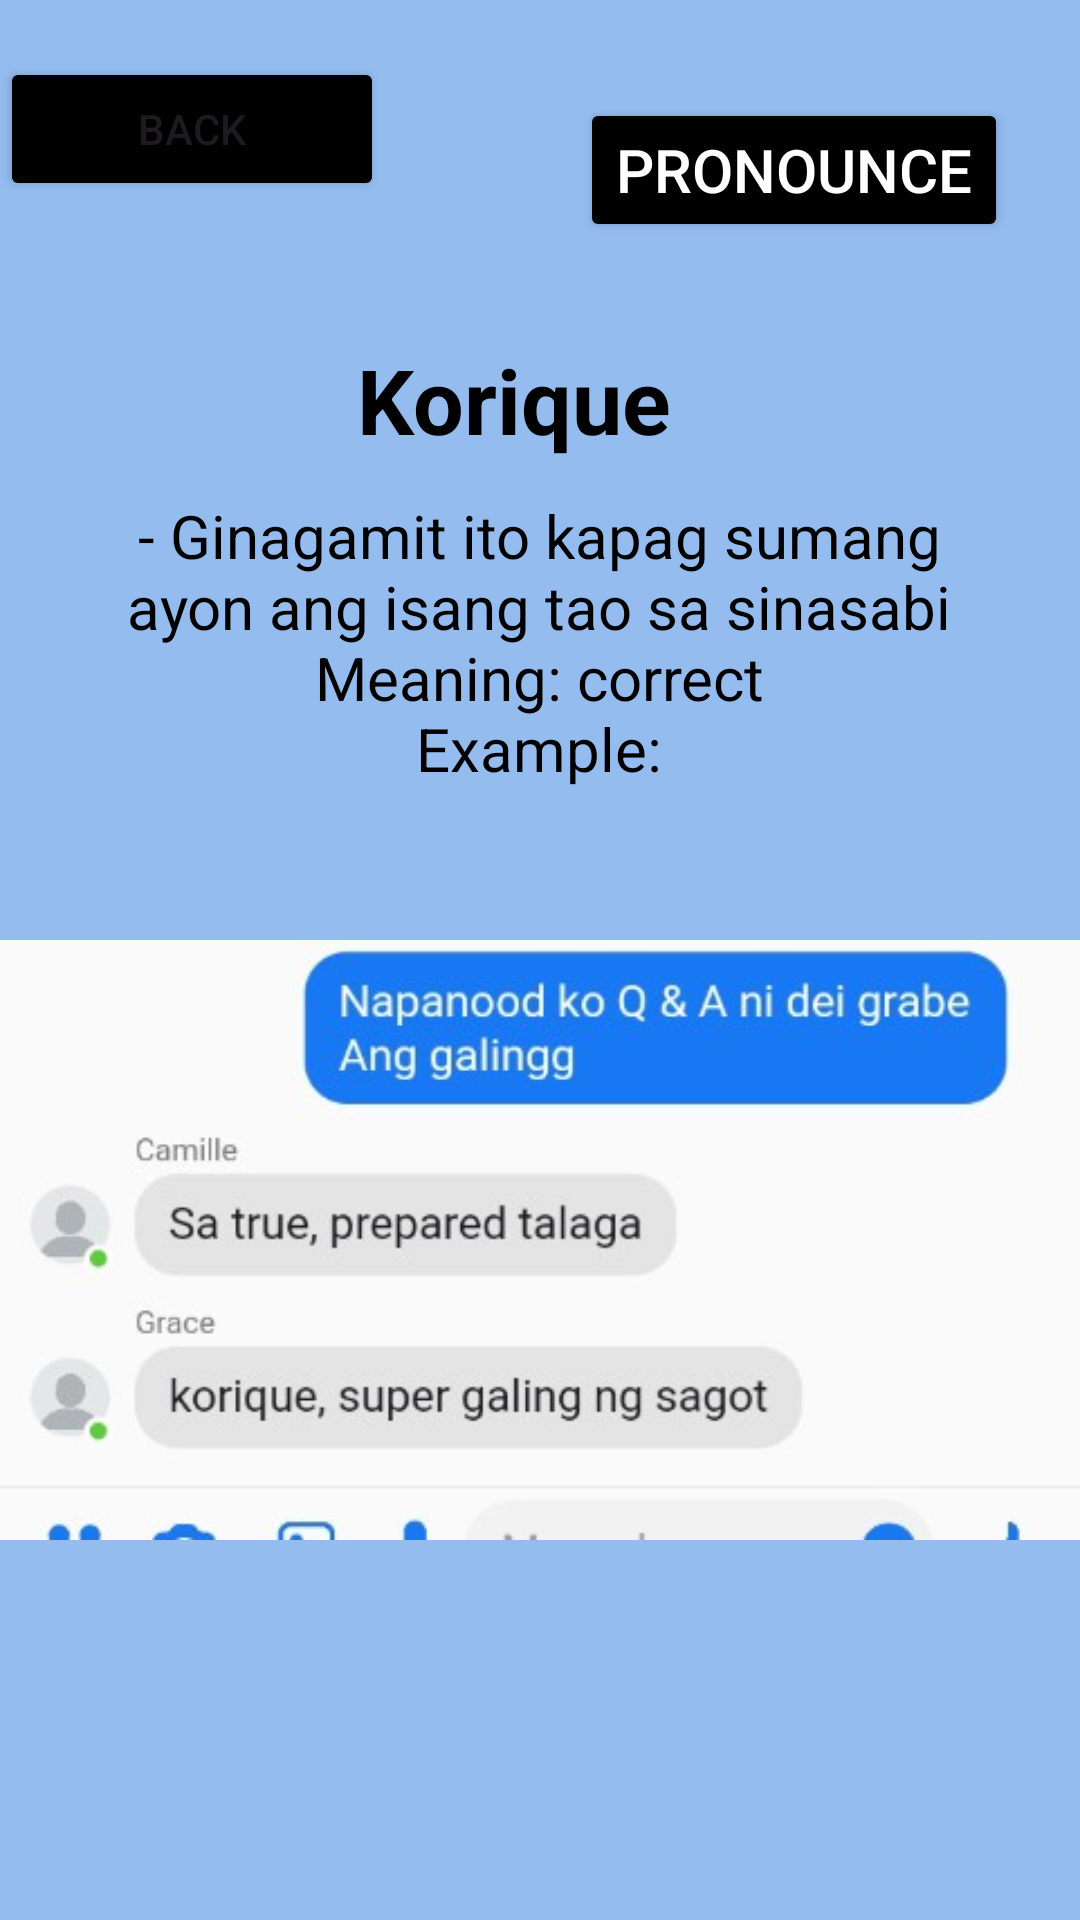

Here is an Android app screen rendered from its layout file. Give the layout XML and the strings, colors and styles it references.
<!-- AndroidManifest.xml: application theme Theme.GLang -->
<!-- res/layout/activity_korique.xml -->
<?xml version="1.0" encoding="utf-8"?>
<RelativeLayout xmlns:android="http://schemas.android.com/apk/res/android"
    xmlns:app="http://schemas.android.com/apk/res-auto"
    xmlns:tools="http://schemas.android.com/tools"
    android:id="@+id/main"
    android:layout_width="match_parent"
    android:layout_height="match_parent"
    android:background="#94BCEF"
    tools:context=".korique">

    <Button
        android:id="@+id/balikon"
        android:layout_width="128dp"
        android:layout_height="wrap_content"
        android:layout_marginTop="19dp"
        android:layout_marginBottom="35dp"
        android:backgroundTint="@color/black"
        android:text="Back" />

    <Button
        android:id="@+id/pronounce"
        android:layout_width="wrap_content"
        android:layout_height="wrap_content"
        android:layout_below="@+id/omsim"
        android:layout_alignParentEnd="true"
        android:layout_marginTop="-548dp"
        android:layout_marginEnd="24dp"
        android:layout_marginBottom="30dp"
        android:backgroundTint="@color/black"
        android:onClick="play"
        android:text="Pronounce"
        android:textColor="@color/white"
        android:textSize="20dp" />

    <TextView
        android:id="@+id/question"
        android:layout_width="394dp"
        android:layout_height="93dp"
        android:layout_below="@id/balikon"
        android:layout_alignParentEnd="true"
        android:layout_marginTop="1dp"
        android:layout_marginEnd="18dp"
        android:layout_marginBottom="30dp"
        android:gravity="center_horizontal"
        android:padding="10dp"
        android:text="Korique"
        android:textColor="@color/black"
        android:textSize="30sp"
        android:textStyle="bold"
        app:layout_constraintEnd_toEndOf="parent"
        app:layout_constraintHorizontal_bias="0.53"
        app:layout_constraintStart_toStartOf="parent"
        app:layout_constraintTop_toTopOf="parent" />

    <TextView
        android:id="@+id/idk"
        android:layout_width="405dp"
        android:layout_height="101dp"
        android:layout_below="@+id/balikon"
        android:layout_centerHorizontal="true"
        android:layout_marginTop="62dp"
        android:layout_marginEnd="1dp"
        android:layout_marginBottom="30dp"
        android:gravity="center_horizontal"
        android:padding="1dp"
        android:text="- Ginagamit ito kapag sumang ayon ang isang tao sa sinasabi



                                                    Meaning: correct







                                                     Example:"
        android:textColor="@color/black"
        android:textSize="20sp"
        app:layout_constraintEnd_toEndOf="parent"
        app:layout_constraintHorizontal_bias="0.53"
        app:layout_constraintStart_toStartOf="parent"
        app:layout_constraintTop_toTopOf="parent" />

    <ImageView
        android:id="@+id/omsim"
        android:layout_width="393dp"
        android:layout_height="334dp"
        android:layout_below="@id/idk"
        android:layout_centerInParent="true"
        android:layout_marginTop="-49dp"
        android:src="@drawable/korique" />
</RelativeLayout>
<!-- resources referenced by this layout -->
<resources>
  <!-- drawable korique: jpg bitmap (drawable, 22737 bytes) -->
  <style name="Theme.GLang" parent="Base.Theme.GLang" />
  <style name="Base.Theme.GLang" parent="Theme.Material3.DayNight.NoActionBar">
          
          
      </style>
  <!-- not gathered from this repository: default colours our renderer supplied (Android Studio template values) -->
  <color name="black">#FF000000</color>
  <color name="white">#FFFFFFFF</color>
</resources>
